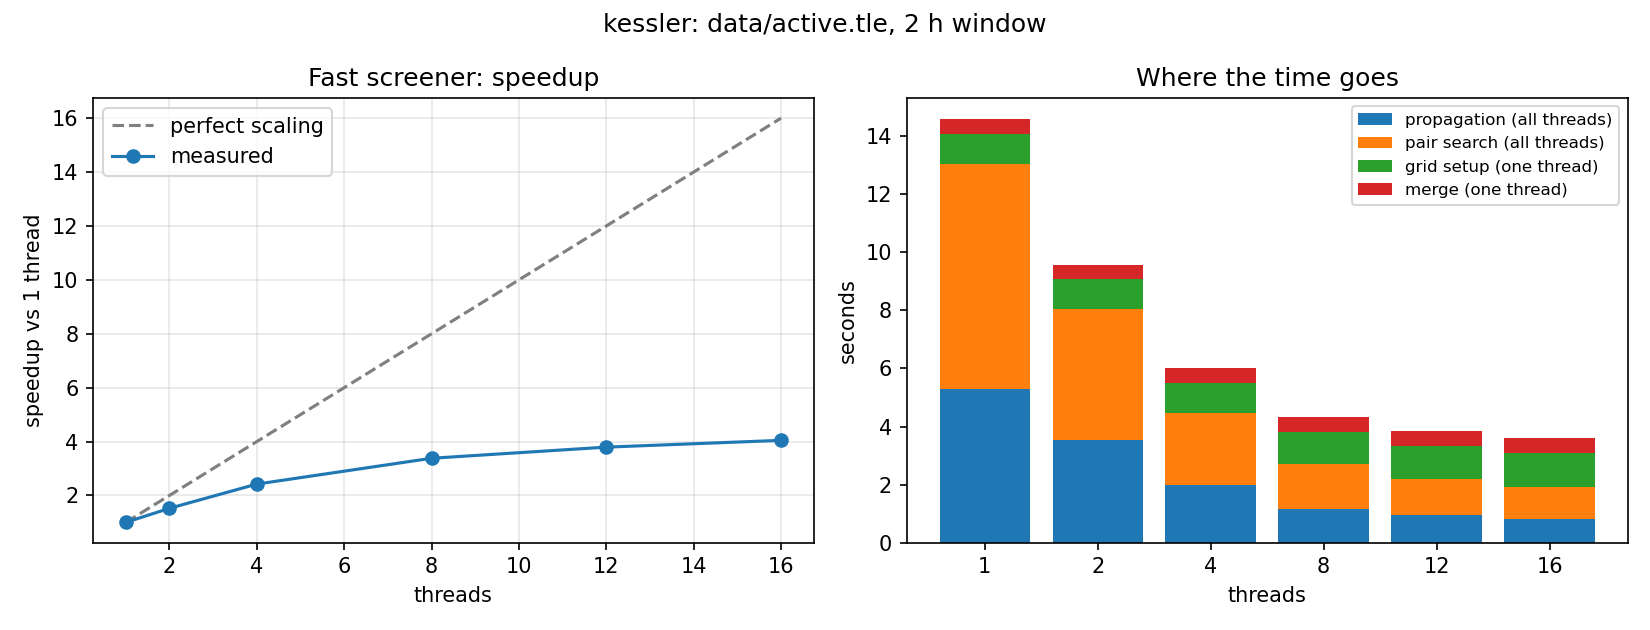

The file beside this chart, header and first rows:
threads, grid, propagation, grid setup, pair search, merge, speedup
1, 14.6, 5.3, 1.05, 7.74, 0.5, 1.0
2, 9.59, 3.53, 1.04, 4.51, 0.5, 1.522
4, 6.03, 1.97, 1.06, 2.48, 0.52, 2.421
8, 4.32, 1.16, 1.1, 1.54, 0.52, 3.38
12, 3.85, 0.94, 1.13, 1.26, 0.51, 3.792
16, 3.61, 0.82, 1.15, 1.11, 0.53, 4.044
